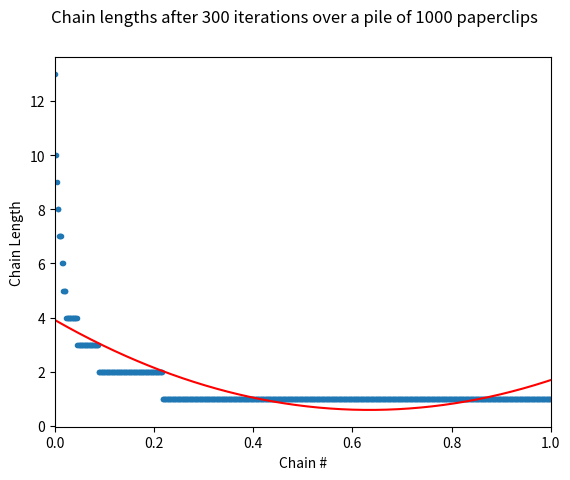

Source code (Python):
import random
import matplotlib.pyplot as plt
import numpy

totalPaperClips = 1000
operationsToComplete = 300

class PaperClipChain:
    
    numberOfLinks = 1
    
    def linkWithOtherChain(otherChain):
        self.numberOfLinks += otherChain.numberOfLinks
        
        
def makeABunchOfPaperClips(allChains):
    global totalPaperClips
    
    while len(allChains) < totalPaperClips:
        allChains.append(PaperClipChain())
    return allChains
        
def chooseChainsToAdd(allChains):
    expandedPileOfChains = []
    for chain in allChains:
        i = 0
        while i < chain.numberOfLinks:
            expandedPileOfChains.append(chain)
            i += 1
            
    #print "There are %i paperclips." % len(expandedPileOfChains)
    indexOfFirstChain = random.randint(0, len(expandedPileOfChains) - 1)
    firstChain = expandedPileOfChains[indexOfFirstChain]
    
    secondChain = firstChain
    while firstChain == secondChain:
        indexOfSecondChain = random.randint(0, len(expandedPileOfChains) - 1)
        secondChain = expandedPileOfChains[indexOfSecondChain]
    
    return (firstChain, secondChain)

def makeGraph(listOfChainLengths):
    global operationsToComplete, totalPaperClips
    xSeries = numpy.linspace(0, 1, len(listOfChainLengths))
    plt.figure()
    plt.xlim(xmin = 0)
    plt.plot(xSeries, listOfChainLengths, ".")
    
    z = numpy.polyfit(xSeries, listOfChainLengths, 2)
    p = numpy.poly1d(z)
    plt.plot(xSeries, p(xSeries), "r-")
    
    # Visual
    plt.xlabel("Chain #")
    plt.ylabel("Chain Length")
    title = "Chain lengths after %i iterations over a pile of %i paperclips" % (operationsToComplete, totalPaperClips)
    plt.suptitle(title)
    plt.savefig("results.png")



# Main Stuff
pileOfChains = makeABunchOfPaperClips([])
operationsCompleted = 0

while operationsCompleted < operationsToComplete and len(pileOfChains) > 1:
    chainsToAdd = chooseChainsToAdd(pileOfChains)
    chainsToAdd[0].numberOfLinks += chainsToAdd[1].numberOfLinks
    pileOfChains.remove(chainsToAdd[1])
    operationsCompleted += 1
    
sortedListOfChainLengths = sorted([chain.numberOfLinks for chain in pileOfChains])[::-1]
makeGraph(sortedListOfChainLengths)







